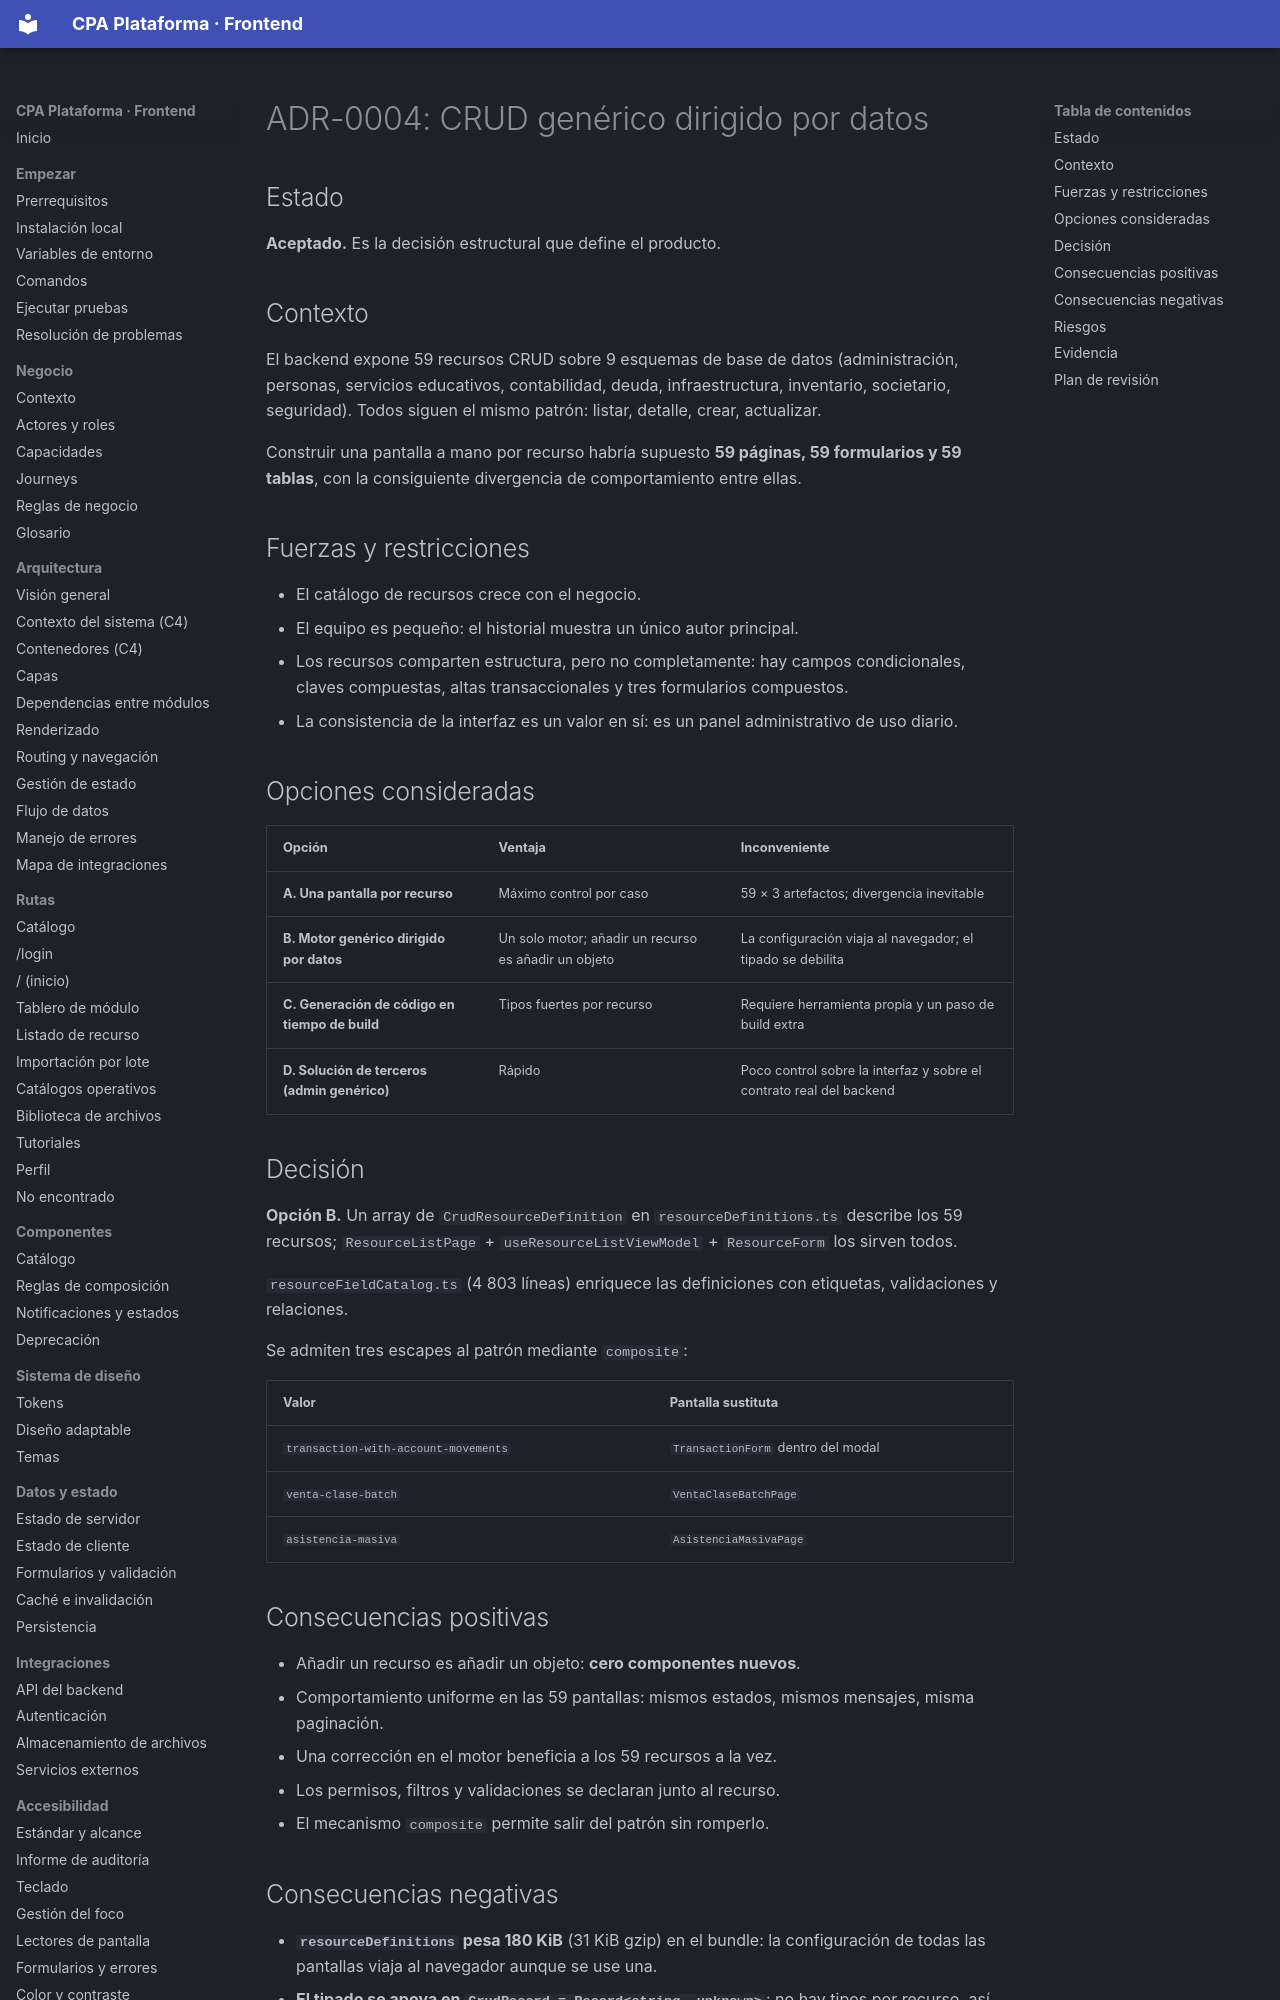

repository: PabloArauzCaballero/cpa_plataforma_frontend · page: adr/ADR-0004-crud-dirigido-por-datos/index.html · generator: mkdocs

# ADR-0004: CRUD genérico dirigido por datos

## Estado

**Aceptado.** Es la decisión estructural que define el producto.

## Contexto

El backend expone 59 recursos CRUD sobre 9 esquemas de base de datos (administración, personas, servicios educativos, contabilidad, deuda, infraestructura, inventario, societario, seguridad). Todos siguen el mismo patrón: listar, detalle, crear, actualizar.

Construir una pantalla a mano por recurso habría supuesto **59 páginas, 59 formularios y 59 tablas**, con la consiguiente divergencia de comportamiento entre ellas.

## Fuerzas y restricciones

- El catálogo de recursos crece con el negocio.
- El equipo es pequeño: el historial muestra un único autor principal.
- Los recursos comparten estructura, pero no completamente: hay campos condicionales, claves compuestas, altas transaccionales y tres formularios compuestos.
- La consistencia de la interfaz es un valor en sí: es un panel administrativo de uso diario.

## Opciones consideradas

| Opción | Ventaja | Inconveniente |
| --- | --- | --- |
| **A. Una pantalla por recurso** | Máximo control por caso | 59 × 3 artefactos; divergencia inevitable |
| **B. Motor genérico dirigido por datos** | Un solo motor; añadir un recurso es añadir un objeto | La configuración viaja al navegador; el tipado se debilita |
| **C. Generación de código en tiempo de build** | Tipos fuertes por recurso | Requiere herramienta propia y un paso de build extra |
| **D. Solución de terceros (admin genérico)** | Rápido | Poco control sobre la interfaz y sobre el contrato real del backend |

## Decisión

**Opción B.** Un array de `CrudResourceDefinition` en `resourceDefinitions.ts` describe los 59 recursos; `ResourceListPage` + `useResourceListViewModel` + `ResourceForm` los sirven todos.

`resourceFieldCatalog.ts` (4 803 líneas) enriquece las definiciones con etiquetas, validaciones y relaciones.

Se admiten tres escapes al patrón mediante `composite`:

| Valor | Pantalla sustituta |
| --- | --- |
| `transaction-with-account-movements` | `TransactionForm` dentro del modal |
| `venta-clase-batch` | `VentaClaseBatchPage` |
| `asistencia-masiva` | `AsistenciaMasivaPage` |
